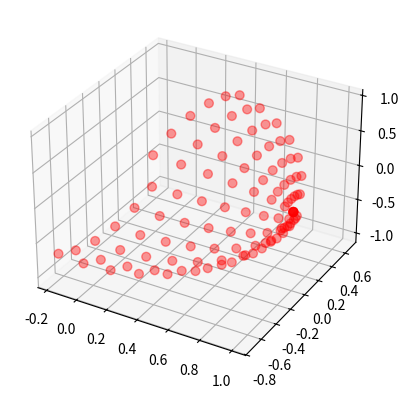

Python code for this plot: (Note: this script raises an exception after producing the figure.)
''' Plots proton recoil vectors measured over a hemisphere.

    Lab frame coordinates are:
      neutron beam travels along z axis. y rotated to -y.
      Theta and phi defined normally such that y=(theta=90,phi=90) x=(theta=90,phi=0)
                                                          
              z
              ^
              |                        ------->z
              |                      - |
              ------>y  ------>     -  |
             -                     x   y
            -
           x

    Crystal coordinates defined such that theta_p is 0 along the c' axis and 90 at the b axis.
      Phi_p is 0 at the a-axs. a,b,c' is x,y,z.

                    c'
                    ^
                    |                                                
                    |
                    -------->b
                   -
                  -
                 a
      

'''

import numpy as np
import matplotlib
import matplotlib.pyplot as plt
from mpl_toolkits.mplot3d import Axes3D # can't tell if this is needed or not
from matplotlib import cm
import csv

def crystal_basis_vectors(theta,axis_up):
    ''' Calculates basis vectors for tilted crystals.
        Rotation is counterclockwise about the a-axis (x-axis).
    '''    
    theta = np.deg2rad(theta)
    rot_matix_x = np.asarray(((1,0,0),(0,np.cos(theta),np.sin(theta)),(0,-np.sin(theta),np.cos(theta))))
    rotated_axes = np.transpose(np.dot(rot_matix_x,np.transpose(axis_up)))  
    return rotated_axes
    
def polar_plot(thetap, phip, tilt, energy, plot_separate):
        r = np.sqrt(1 - np.multiply(np.cos(thetap),np.cos(thetap)))
        if plot_separate == False:
            plt.figure(100)
        else:
            plt.figure()
        ax = plt.subplot(111, projection='polar')
        ax.plot(phip, r, 'o',label=tilt)
        ax.set_rmax(1.1)
        ax.legend(loc=2)
        plt.title(str(energy[index])+' MeV proton recoil')

def plot_3d_vectors(ax3d, x, thetap_all, xdata, colors, text):
    for p, thetap in enumerate(thetap_all[x]):
        ax3d.text(xdata[p],y_data[x][p],z_data[x][p], p, size=10, zorder=100, color='k') 
        if text == True:
            # label each point (theta_p,phi_p)
            ax3d.text(xdata[p],y_data[x][p],z_data[x][p], '($%d\degree, %d\degree$)' % (np.rad2deg(thetap_all[x][p]),np.rad2deg(phip_all[x][p])), 
                      size=10, zorder=100, color='k') 
        # draw vectors
        ax3d.quiver(0,0,0,x_data[x][p],y_data[x][p],z_data[x][p],pivot='tail',arrow_length_ratio=0.05,color=colors[x],linestyle='--',alpha=0.3)
        ax3d.quiver(0,0,0,-x_data[x][p],-y_data[x][p],-z_data[x][p],pivot='tail',arrow_length_ratio=0.05,color=colors[x],linestyle='--',alpha=0.3)

        
def plot_3d(crystal_tilt_angles,x_data,y_data,z_data,crystal,vectors,text):
    ''' Plot in 3d
        set vectors == True to plot vector lines
        set text == True to write theta, phi coordinates for each vector
    '''
    matplotlib.rcParams.update({'font.size': 18})
    fig = plt.figure()
    ax3d = fig.add_subplot(111, projection='3d')
    colors = cm.jet(np.linspace(0,1,len(crystal_tilt_angles)))
    
    for x, xdata in enumerate(x_data):  
        ax3d.scatter(x_data[x],y_data[x],z_data[x],s=40,c=colors[x],label=str(crystal_tilt_angles[x])+'$\degree$') # s is marker size
        if vectors == True:
            plot_3d_vectors(ax3d, x, thetap_all, xdata, colors, text)

    ax3d.set_xlim([-1.1,1.1])
    ax3d.set_ylim([-1.1,1.1])
    ax3d.set_zlim([-1.1,1.1])
    ax3d.set_xlabel('a')
    ax3d.set_ylabel('b')
    ax3d.set_zlabel('c\'')
    ax3d.set_aspect("equal")
    ax3d.set_title(str(theta_n)+'$\degree$ neutron scatter, '+crystal)
    plt.tight_layout()
    plt.legend()

# measurement information
angles = np.arange(0,180,10)
#theta_neutron = [70, 60, 50, 40, 30, 20, 15, 20, 30, 40, 50, 60, 70]
#phi_neutron = [180, 180, 180, 180, 180, 180, 180, 0, 0, 0, 0, 0, 0]
theta_neutron = [70,70]#, 20, 30, 40]
phi_neutron = [180,0]#, 0, 180, 180]
beam_energy = 11.33 # MeV
energy = [round(np.sin(np.deg2rad(x))**2 * beam_energy,2) for x in theta_neutron]
#crystal_tilt_angles = np.arange(0,180,45)

# crystal orientations ((a_x, a_y, a_z),(b_x, b_y, b_z),(c'_x, c'_y, c'_z))
a_up = np.asarray(((0,-1,0), (0,0,1), (-1,0,0)))
b_up = np.asarray(((-1,0,0), (0,-1,0), (0,0,1)))
cp_up = np.asarray(((1,0,0), (0,0,1), (0,-1,0)))

crystal_orientations = [a_up,b_up,cp_up]

theta_phi=[]
for index, theta_n in enumerate(theta_neutron): 
    for co,crystal_orientation in enumerate(crystal_orientations):
        # define crystal tilt angles for each crystal
        if np.array_equal(cp_up, crystal_orientation) == True:
            crystal_tilt_angles = np.arange(-45,45,15)
        elif np.array_equal(b_up, crystal_orientation) == True:
            crystal_tilt_angles = np.arange(-45,45,15)
        else:
            crystal_tilt_angles = [0]
            
        thetap_all=[]; phip_all=[]
        for tilt in crystal_tilt_angles:
            # calculate basis vectors
            basis_vectors = crystal_basis_vectors(tilt,crystal_orientation)
            
            # get theta_p and phi_p for crystal rotation orientations
            thetap=[]; phip=[]
            for angle in angles:
    #            print '\nangle =', angle
                angle = np.deg2rad(angle)
                # counterclockwise rotation matrix about y
                rot_matrix_y = np.asarray(((np.cos(angle), 0, -np.sin(angle)), (0, 1, 0), (np.sin(angle), 0, np.cos(angle))))
                rot_orientation = np.transpose(np.dot(rot_matrix_y, np.transpose(basis_vectors)))
            
                # proton recoil
                theta_proton = np.deg2rad(90 - theta_n) # proton recoils at 90 deg relative to theta
                phi_proton = np.deg2rad(phi_neutron[index] + 180) # phi_proton will be opposite sign of phi_neutron
            
                # cartesian vector    
                x_p = np.sin(theta_proton)*np.cos(phi_proton)
                y_p = np.sin(theta_proton)*np.sin(phi_proton)    
                z_p = np.cos(theta_proton)
                
                p_vector = np.asarray((x_p, y_p, z_p))
                
                #get theta_p
                p_vector_dot_cp = np.dot(p_vector,rot_orientation[2]) # a.b=||a||*||b|| cos(theta)
                theta_p = np.rad2deg(np.arccos(p_vector_dot_cp))
    #            print '  theta_p =',theta_p
                
                # get phi_p
                vector_proj_ab = p_vector - p_vector_dot_cp*rot_orientation[2] # remove c' to get ab plane projection (scalar proj: a1 = a*cos(theta))
                vector_proj_ab = vector_proj_ab/np.sqrt(np.dot(vector_proj_ab,vector_proj_ab)) # vector proj: a1^ = (|a^|cos(theta)) b^/|b|
                vector_proj_dot_a = np.dot(vector_proj_ab,rot_orientation[0])
                
                # account for rounding errors on 1.0 and -1.0 (ex: 1.00000002 -> phi_p = nan)
                if abs(vector_proj_dot_a) > 1.0:
                    if vector_proj_dot_a > 0:
                        vector_proj_dot_a = 1.0
                    else:
                        vector_proj_dot_a = -1.0
            
                phi_p = np.rad2deg(np.arccos(vector_proj_dot_a))
                
                # check if phi > 180 deg
                if np.dot(vector_proj_ab, rot_orientation[1]) < 0:
                    phi_p = 360 - phi_p
    
                thetap.append(np.deg2rad(theta_p))
                phip.append(np.deg2rad(phi_p)) 

    #            polar_plot(thetap,phip,tilt,energy,plot_separate=True)                
            
            thetap_all.append(thetap)
            phip_all.append(phip)
                
#            polar_plot(thetap,phip,tilt,energy,plot_separate=False)
    #        
        #plot 3d
        # cartesian coordinates sign dependent on the crystal orientation   
        if np.array_equal(cp_up, crystal_orientation) == True:
            x_data = np.multiply(np.sin(thetap_all),np.cos(phip_all))
            y_data = np.multiply(np.sin(thetap_all),np.sin(phip_all))
            z_data = np.cos(thetap_all)
#            crystal = 'c\'-axis up'
            crystal = 'crystal 3'
            cp_3d = [x_data,y_data,z_data,crystal]
        if np.array_equal(b_up, crystal_orientation) == True:
            x_data = -np.multiply(np.sin(thetap_all),np.cos(phip_all))
            y_data = -np.multiply(np.sin(thetap_all),np.sin(phip_all))
            z_data = np.cos(thetap_all)
#            crystal = 'b-axis up'
            crystal = 'crystal 1'
            b_3d = [x_data,y_data,z_data,crystal]
        if np.array_equal(a_up, crystal_orientation) == True:
            x_data = -np.multiply(np.sin(thetap_all),np.cos(phip_all))
            y_data = np.multiply(np.sin(thetap_all),np.sin(phip_all))
            z_data = -np.cos(thetap_all)
            crystal = 'a-axis up'
            a_3d = [x_data,y_data,z_data,crystal]
#        plot_3d(crystal_tilt_angles,x_data,y_data,z_data,crystal,vectors=True,text=False)
        
    #plot all crystals
    text = True
    fig = plt.figure()
    ax3d = fig.add_subplot(111, projection='3d')
    colors = ['r','b','g']
    f = open('meas_points.txt','wb')
    writer = csv.writer(f, delimiter=' ')
    
    count = 0
    for i,axis in enumerate([b_3d,cp_3d]):
        ax3d.scatter(axis[0],axis[1],axis[2],s=40,c=colors[i],label=axis[3],alpha=0.4) # s is marker size
        for x, xdata in enumerate(axis[0]):
            for p, thetap in enumerate(thetap_all[x]):
                writer.writerow([axis[3], crystal_tilt_angles[x], angles[p], round(np.rad2deg(thetap_all[x][p]),3), round(np.rad2deg(phip_all[x][p]),3)])
    #            ax3d.text(axis[0][x][p],axis[1][x][p],axis[2][x][p], '($%d\degree, %d\degree$)' % (np.rad2deg(thetap_all[x][p]),np.rad2deg(phip_all[x][p])), 
    #                      size=10, zorder=100, color='k') 
    #            print '($%d\degree, %d\degree$)' % (np.rad2deg(thetap_all[x][p]),np.rad2deg(phip_all[x][p]))
                # draw vectors
                ax3d.quiver(0,0,0,axis[0][x][p],axis[1][x][p],axis[2][x][p],pivot='tail',arrow_length_ratio=0.05,color=colors[i],linestyle='--',alpha=0.3)
                ax3d.quiver(0,0,0,-axis[0][x][p],-axis[1][x][p],-axis[2][x][p],pivot='tail',arrow_length_ratio=0.05,color=colors[i],linestyle='--',alpha=0.3)
                count +=1
    
    ax3d.set_xlim([-1.1,1.1])
    ax3d.set_ylim([-1.1,1.1])
    ax3d.set_zlim([-1.1,1.1])
    ax3d.set_xlabel('\na')
    ax3d.set_ylabel('\nb')
    ax3d.set_zlabel('c\'  ')
    ax3d.set_aspect("equal")
#    ax3d.set_title(r'$\theta =$'+str(theta_n)+'$\degree, \phi =$'+str(phi_neutron[index])+'$\degree$ neutron scatter, '+crystal)
    plt.tight_layout()
    plt.legend()
    plt.show()
